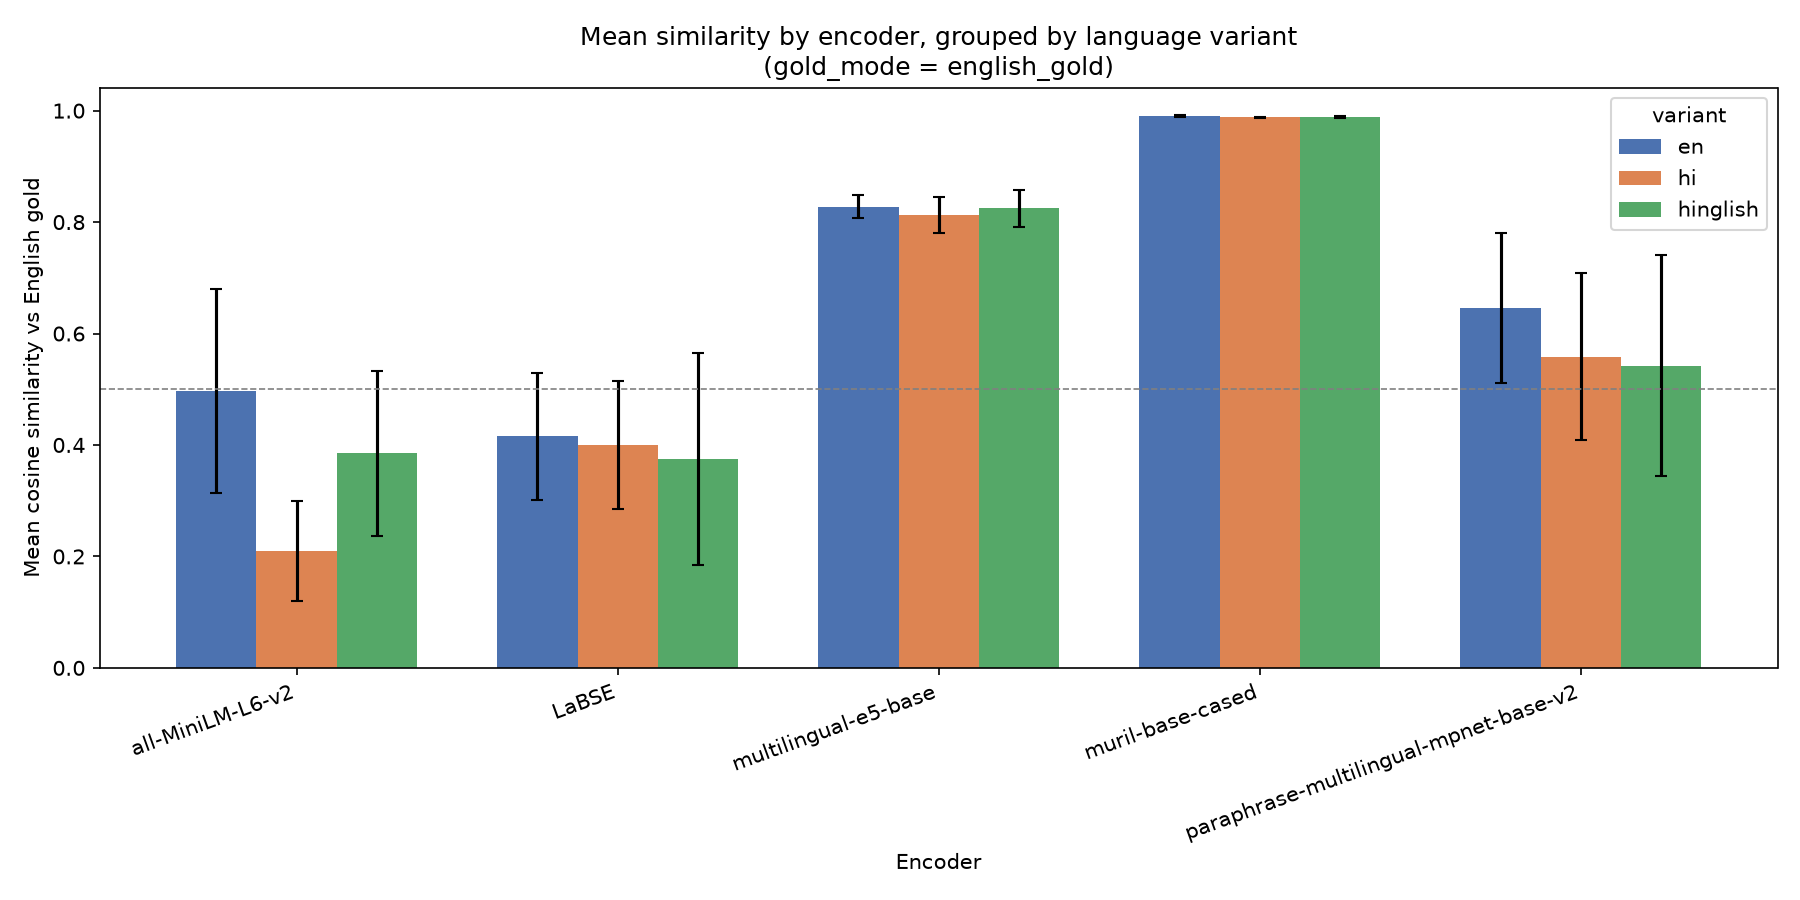

The file beside this chart, header and first rows:
encoder, gold_mode, variant, case_id, task_id, gold_text, answer, cosine_similarity
sentence-transformers/all-MiniLM-L6-v2, english_gold, en, capital_maharashtra__en, capital_maharashtra, Mumbai, Mumbai is the capital of Maharashtra, th…, 0.6753
sentence-transformers/all-MiniLM-L6-v2, english_gold, hi, capital_maharashtra__hi, capital_maharashtra, Mumbai, महाराष्ट्र की राजधानी मुंबई है, जो भारत …, 0.3474
sentence-transformers/all-MiniLM-L6-v2, english_gold, hinglish, capital_maharashtra__hinglish, capital_maharashtra, Mumbai, Maharashtra ki rajdhani Mumbai hai. Ye I…, 0.5523
sentence-transformers/all-MiniLM-L6-v2, english_gold, en, planets_count__en, planets_count, Eight, There are eight planets in our solar sys…, 0.2112
sentence-transformers/all-MiniLM-L6-v2, english_gold, hi, planets_count__hi, planets_count, Eight, हमारे सौर मंडल में 8 ग्रह हैं: बुध, शुक्…, 0.1934
sentence-transformers/all-MiniLM-L6-v2, english_gold, hinglish, planets_count__hinglish, planets_count, Eight, Hamare Saur Mandal mein 8 grah hain. 201…, 0.2708
sentence-transformers/all-MiniLM-L6-v2, english_gold, en, freedom_year__en, freedom_year, 1947, India gained independence in 1947, endin…, 0.432
sentence-transformers/all-MiniLM-L6-v2, english_gold, hi, freedom_year__hi, freedom_year, 1947, भारत को 1947 में स्वतंत्रता मिली, 15?अगस…, 0.2901
sentence-transformers/all-MiniLM-L6-v2, english_gold, hinglish, freedom_year__hinglish, freedom_year, 1947, Bharat ko 1947 mein aazadi mili, 15 Augu…, 0.4502
sentence-transformers/all-MiniLM-L6-v2, english_gold, en, water_formula__en, water_formula, H2O, The chemical formula of water is **H₂O**…, 0.4048
sentence-transformers/all-MiniLM-L6-v2, english_gold, hi, water_formula__hi, water_formula, H2O, पानी का रासायनिक सूत्र **H₂O** है, अर्था…, 0.1635
sentence-transformers/all-MiniLM-L6-v2, english_gold, hinglish, water_formula__hinglish, water_formula, H2O, Pani ka rasayanik sutra H₂O hai. Isme do…, 0.3136
sentence-transformers/all-MiniLM-L6-v2, english_gold, en, national_animal_india__en, national_animal_india, Bengal tiger, The national animal of India is the Beng…, 0.7742
sentence-transformers/all-MiniLM-L6-v2, english_gold, hi, national_animal_india__hi, national_animal_india, Bengal tiger, भारत का राष्ट्रीय पशु हाथी है, जिसे 1972…, 0.2456
sentence-transformers/all-MiniLM-L6-v2, english_gold, hinglish, national_animal_india__hinglish, national_animal_india, Bengal tiger, Bharat ka rashtriya pashu bhains (water …, 0.3515
sentence-transformers/all-MiniLM-L6-v2, english_gold, en, largest_ocean__en, largest_ocean, Pacific Ocean, The Pacific Ocean is the largest ocean o…, 0.6052
sentence-transformers/all-MiniLM-L6-v2, english_gold, hi, largest_ocean__hi, largest_ocean, Pacific Ocean, पैसिफिक महासागर पृथ्वी का सबसे बड़ा महास…, 0.07423
sentence-transformers/all-MiniLM-L6-v2, english_gold, hinglish, largest_ocean__hinglish, largest_ocean, Pacific Ocean, Sabse bada mahasagar Pacific Ocean hai. …, 0.4495
sentence-transformers/all-MiniLM-L6-v2, english_gold, en, sun_rise_direction__en, sun_rise_direction, East, The sun rises in the east, because Earth…, 0.4038
sentence-transformers/all-MiniLM-L6-v2, english_gold, hi, sun_rise_direction__hi, sun_rise_direction, East, सूर्य पूर्व दिशा में उगता है, क्योंकि पृ…, 0.09204
sentence-transformers/all-MiniLM-L6-v2, english_gold, hinglish, sun_rise_direction__hinglish, sun_rise_direction, East, Suraj purvi disha mein ugta hai, kyunki …, 0.08949
sentence-transformers/all-MiniLM-L6-v2, english_gold, en, days_in_leap_year__en, days_in_leap_year, 366, A leap year has 366 days, because an ext…, 0.2309
sentence-transformers/all-MiniLM-L6-v2, english_gold, hi, days_in_leap_year__hi, days_in_leap_year, 366, एक लीप वर्ष में 366 दिन होते हैं। यह इसल…, 0.3109
sentence-transformers/all-MiniLM-L6-v2, english_gold, hinglish, days_in_leap_year__hinglish, days_in_leap_year, 366, Leap year mein 366 din hote hain, kyunki…, 0.2949
sentence-transformers/all-MiniLM-L6-v2, english_gold, en, father_of_nation_india__en, father_of_nation_india, Mahatma Gandhi, Mahatma?Gandhi is called the “Father of …, 0.6904
sentence-transformers/all-MiniLM-L6-v2, english_gold, hinglish, father_of_nation_india__hinglish, father_of_nation_india, Mahatma Gandhi, Mahatma Gandhi ko Bharat ka rashtrapita …, 0.6449
sentence-transformers/all-MiniLM-L6-v2, english_gold, en, boiling_point_water_c__en, boiling_point_water_c, 100 degrees Celsius, Water boils at 100?°C at sea level (stan…, 0.5374
sentence-transformers/all-MiniLM-L6-v2, english_gold, hi, boiling_point_water_c__hi, boiling_point_water_c, 100 degrees Celsius, समुद्र तल पर पानी 100?डिग्री सेल्सियस पर…, 0.1677
sentence-transformers/all-MiniLM-L6-v2, english_gold, hinglish, boiling_point_water_c__hinglish, boiling_point_water_c, 100 degrees Celsius, Pani samudra tal par 100?°C par ubalta h…, 0.4301
sentence-transformers/all-MiniLM-L6-v2, same_language_gold, en, capital_maharashtra__en, capital_maharashtra, Mumbai, Mumbai is the capital of Maharashtra, th…, 0.6753
sentence-transformers/all-MiniLM-L6-v2, same_language_gold, hi, capital_maharashtra__hi, capital_maharashtra, मुंबई, महाराष्ट्र की राजधानी मुंबई है, जो भारत …, 0.2149
sentence-transformers/all-MiniLM-L6-v2, same_language_gold, hinglish, capital_maharashtra__hinglish, capital_maharashtra, Mumbai, Maharashtra ki rajdhani Mumbai hai. Ye I…, 0.5523
sentence-transformers/all-MiniLM-L6-v2, same_language_gold, en, planets_count__en, planets_count, Eight, There are eight planets in our solar sys…, 0.2112
sentence-transformers/all-MiniLM-L6-v2, same_language_gold, hi, planets_count__hi, planets_count, आठ, हमारे सौर मंडल में 8 ग्रह हैं: बुध, शुक्…, 0.1689
sentence-transformers/all-MiniLM-L6-v2, same_language_gold, hinglish, planets_count__hinglish, planets_count, Aath, Hamare Saur Mandal mein 8 grah hain. 201…, 0.1281
sentence-transformers/all-MiniLM-L6-v2, same_language_gold, en, freedom_year__en, freedom_year, 1947, India gained independence in 1947, endin…, 0.432
sentence-transformers/all-MiniLM-L6-v2, same_language_gold, hi, freedom_year__hi, freedom_year, १९४७, भारत को 1947 में स्वतंत्रता मिली, 15?अगस…, 0.2289
sentence-transformers/all-MiniLM-L6-v2, same_language_gold, hinglish, freedom_year__hinglish, freedom_year, 1947, Bharat ko 1947 mein aazadi mili, 15 Augu…, 0.4502
sentence-transformers/all-MiniLM-L6-v2, same_language_gold, en, water_formula__en, water_formula, H2O, The chemical formula of water is **H₂O**…, 0.4048
sentence-transformers/all-MiniLM-L6-v2, same_language_gold, hi, water_formula__hi, water_formula, H2O, पानी का रासायनिक सूत्र **H₂O** है, अर्था…, 0.1635
sentence-transformers/all-MiniLM-L6-v2, same_language_gold, hinglish, water_formula__hinglish, water_formula, H2O, Pani ka rasayanik sutra H₂O hai. Isme do…, 0.3136
sentence-transformers/all-MiniLM-L6-v2, same_language_gold, en, national_animal_india__en, national_animal_india, Bengal tiger, The national animal of India is the Beng…, 0.7742
sentence-transformers/all-MiniLM-L6-v2, same_language_gold, hi, national_animal_india__hi, national_animal_india, बंगाल टाइगर, भारत का राष्ट्रीय पशु हाथी है, जिसे 1972…, 0.4649
sentence-transformers/all-MiniLM-L6-v2, same_language_gold, hinglish, national_animal_india__hinglish, national_animal_india, Bengal tiger, Bharat ka rashtriya pashu bhains (water …, 0.3515
sentence-transformers/all-MiniLM-L6-v2, same_language_gold, en, largest_ocean__en, largest_ocean, Pacific Ocean, The Pacific Ocean is the largest ocean o…, 0.6052
sentence-transformers/all-MiniLM-L6-v2, same_language_gold, hi, largest_ocean__hi, largest_ocean, प्रशांत महासागर, पैसिफिक महासागर पृथ्वी का सबसे बड़ा महास…, 0.7759
sentence-transformers/all-MiniLM-L6-v2, same_language_gold, hinglish, largest_ocean__hinglish, largest_ocean, Prashant Mahasagar, Sabse bada mahasagar Pacific Ocean hai. …, 0.3845
sentence-transformers/all-MiniLM-L6-v2, same_language_gold, en, sun_rise_direction__en, sun_rise_direction, East, The sun rises in the east, because Earth…, 0.4038
sentence-transformers/all-MiniLM-L6-v2, same_language_gold, hi, sun_rise_direction__hi, sun_rise_direction, पूर्व, सूर्य पूर्व दिशा में उगता है, क्योंकि पृ…, 0.5861
sentence-transformers/all-MiniLM-L6-v2, same_language_gold, hinglish, sun_rise_direction__hinglish, sun_rise_direction, Purab, Suraj purvi disha mein ugta hai, kyunki …, 0.2451
sentence-transformers/all-MiniLM-L6-v2, same_language_gold, en, days_in_leap_year__en, days_in_leap_year, 366, A leap year has 366 days, because an ext…, 0.2309
sentence-transformers/all-MiniLM-L6-v2, same_language_gold, hi, days_in_leap_year__hi, days_in_leap_year, ३६६, एक लीप वर्ष में 366 दिन होते हैं। यह इसल…, 0.2093
sentence-transformers/all-MiniLM-L6-v2, same_language_gold, hinglish, days_in_leap_year__hinglish, days_in_leap_year, 366, Leap year mein 366 din hote hain, kyunki…, 0.2949
sentence-transformers/all-MiniLM-L6-v2, same_language_gold, en, father_of_nation_india__en, father_of_nation_india, Mahatma Gandhi, Mahatma?Gandhi is called the “Father of …, 0.6904
sentence-transformers/all-MiniLM-L6-v2, same_language_gold, hinglish, father_of_nation_india__hinglish, father_of_nation_india, Mahatma Gandhi, Mahatma Gandhi ko Bharat ka rashtrapita …, 0.6449
sentence-transformers/all-MiniLM-L6-v2, same_language_gold, en, boiling_point_water_c__en, boiling_point_water_c, 100 degrees Celsius, Water boils at 100?°C at sea level (stan…, 0.5374
sentence-transformers/all-MiniLM-L6-v2, same_language_gold, hi, boiling_point_water_c__hi, boiling_point_water_c, १०० डिग्री सेल्सियस, समुद्र तल पर पानी 100?डिग्री सेल्सियस पर…, 0.723
sentence-transformers/all-MiniLM-L6-v2, same_language_gold, hinglish, boiling_point_water_c__hinglish, boiling_point_water_c, 100 degree Celsius, Pani samudra tal par 100?°C par ubalta h…, 0.3969
sentence-transformers/LaBSE, english_gold, en, capital_maharashtra__en, capital_maharashtra, Mumbai, Mumbai is the capital of Maharashtra, th…, 0.5213
sentence-transformers/LaBSE, english_gold, hi, capital_maharashtra__hi, capital_maharashtra, Mumbai, महाराष्ट्र की राजधानी मुंबई है, जो भारत …, 0.473
... 230 more rows
